Dataset: dataset (GitHub, RageQuitters/Mahjong). Classes: 1 bam, 1 CHAR, 1 dot, 2 bam, 2 CHAR, 2 dot, 3 bam, 3 CHAR, 3 dot, 4 bam, 4 CHAR, 4 dot, 5 bam, 5 CHAR, 5 dot, 6 bam, 6 CHAR, 6 dot, 7 bam, 7 CHAR, 7 dot, 8 bam, 8 CHAR, 8 dot, 9 bam, 9 CHAR, 9 dot, east wind tile, green dragon tile, north wind tile, red dragon tile, south wind tile, west wind tile, white dragon tile.

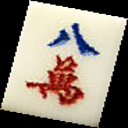
Label: 8 CHAR

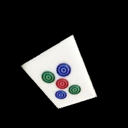
Label: 5 dot

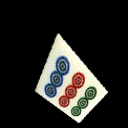
Label: 9 dot

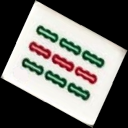
Label: 9 bam

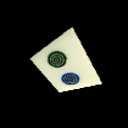
Label: 2 dot

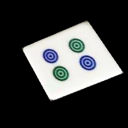
Label: 4 dot
